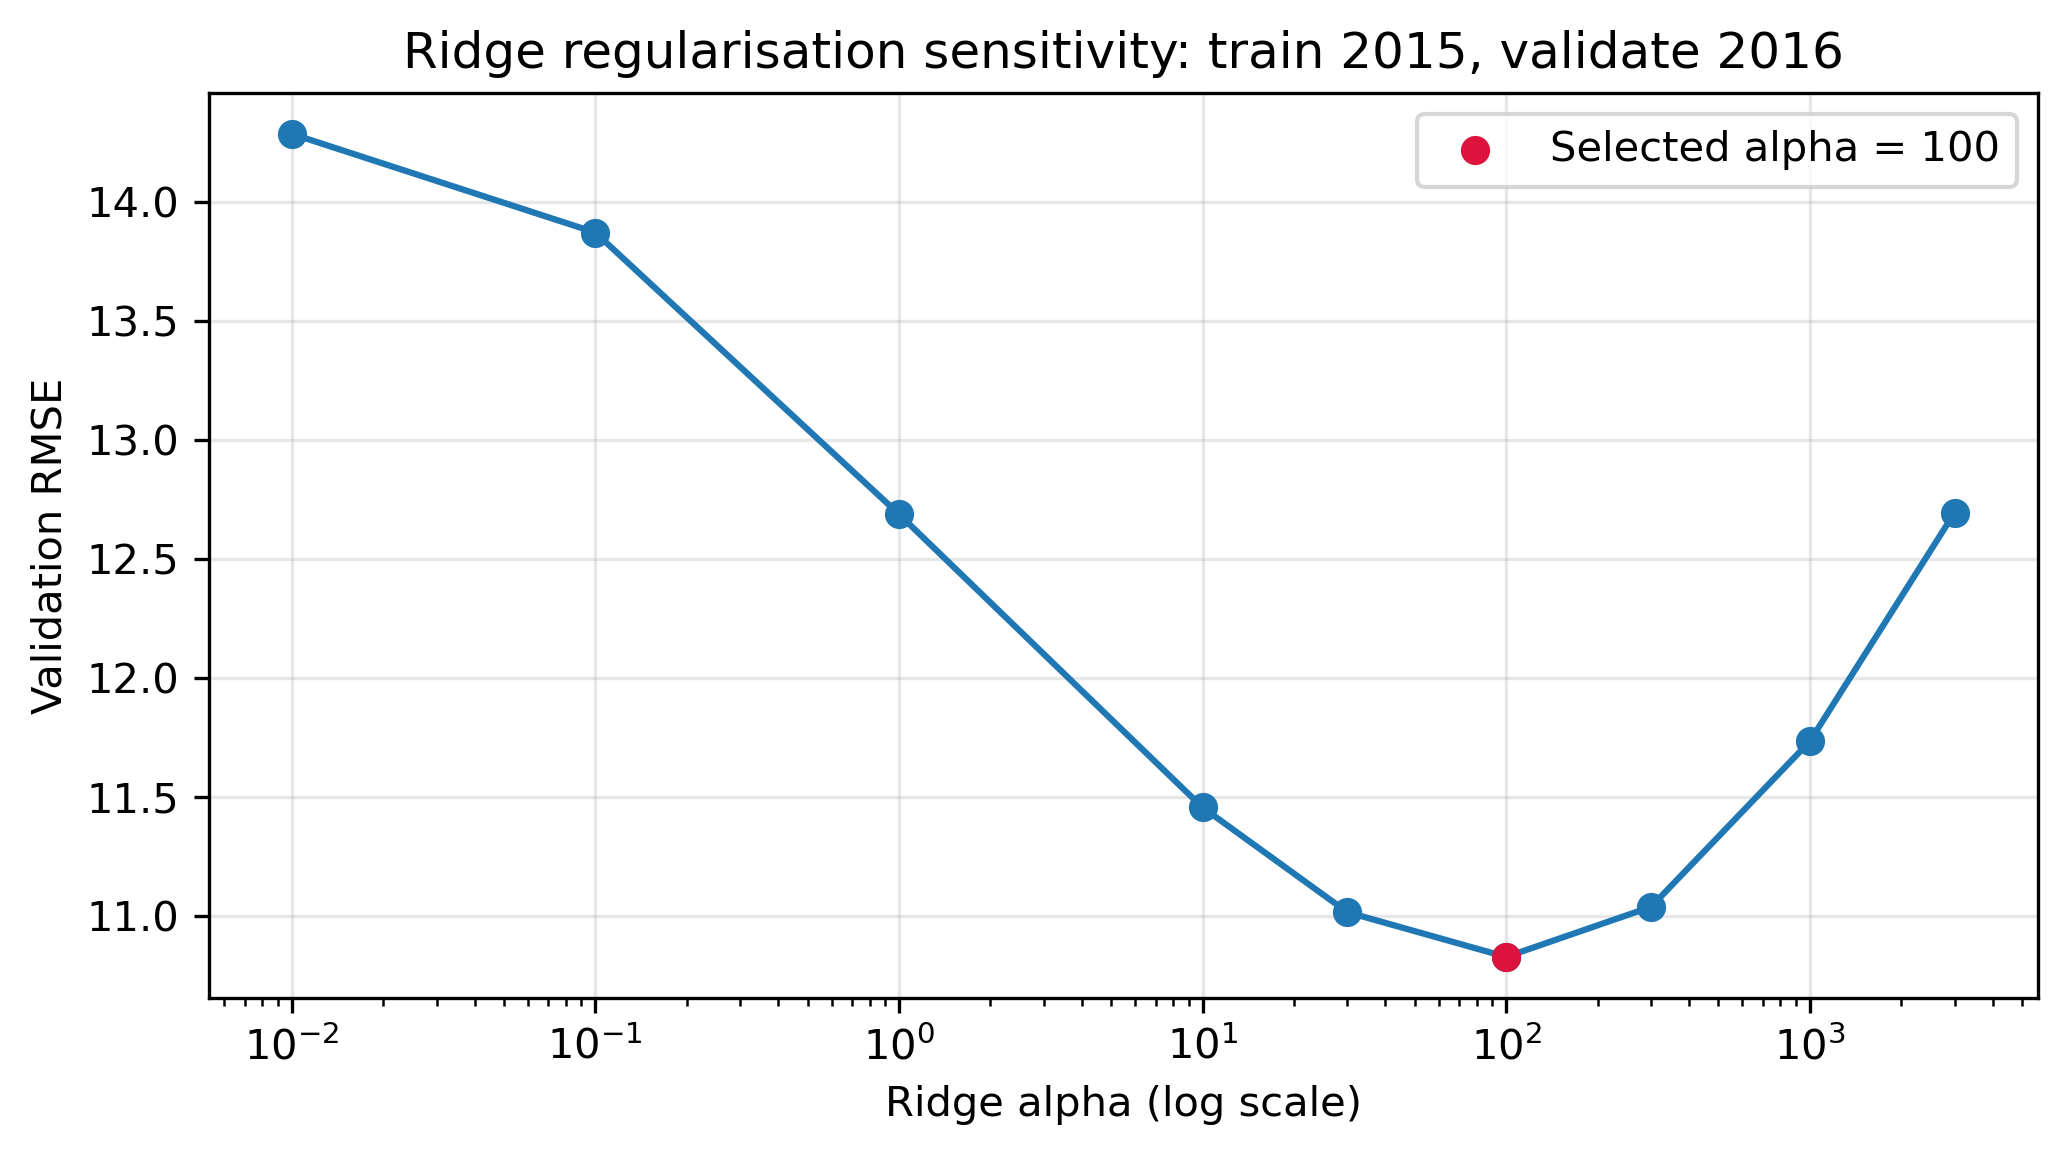

The table this chart was drawn from, first rows:
model, configuration, is_submitted_configuration, parameters, runtime_minutes, MAE, RMSE, MAPE, R2, MASE, alpha
Ridge, 1, False, {"alpha": 0.01}, 5.1311651865641276e-05, 11.3, 14.29, 47.75, 0.07483, 1.306, 0.01
Ridge, 2, False, {"alpha": 0.1}, 5.59846560160319e-05, 10.97, 13.87, 46.99, 0.1278, 1.268, 0.1
Ridge, 0, True, {"alpha": 1.0}, 6.468296051025391e-05, 9.978, 12.69, 44.87, 0.2702, 1.154, 1.0
Ridge, 3, False, {"alpha": 10.0}, 9.876489639282227e-05, 8.842, 11.46, 41.93, 0.4051, 1.022, 10.0
Ridge, extended, False, {"alpha": 30.0}, 0.0001069, 8.432, 11.02, 40.54, 0.45, 0.9749, 30.0
Ridge, 4, False, {"alpha": 100.0}, 2.874930699666341e-05, 8.237, 10.83, 40.18, 0.4686, 0.9524, 100.0
Ridge, extended, False, {"alpha": 300.0}, 3.3803780873616536e-05, 8.404, 11.04, 41.61, 0.4478, 0.9716, 300.0
Ridge, extended, False, {"alpha": 1000.0}, 0.0001925, 9.006, 11.73, 45.14, 0.376, 1.041, 1000
Ridge, extended, False, {"alpha": 3000.0}, 0.0001469, 9.827, 12.7, 49.7, 0.2695, 1.136, 3000
